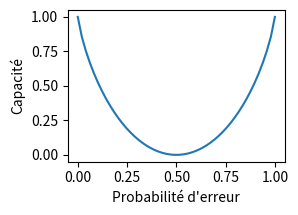

Here is the Python script that generated this plot: (Note: this script raises an exception after producing the figure.)
import matplotlib.pyplot as plt
import numpy as np

probs = np.linspace(0, 1)

def plog(p):
    if p == 0:
        return 0
    else:
        return p * np.log2(p)

capacites = np.array([1 + plog(p) + plog(1 - p) for p in probs])

plt.figure(figsize=(3, 2.25))
plt.plot(probs, capacites)
plt.xlabel("Probabilité d'erreur")
plt.ylabel("Capacité")
plt.tight_layout()
plt.savefig("../capacite_canal.pdf")





